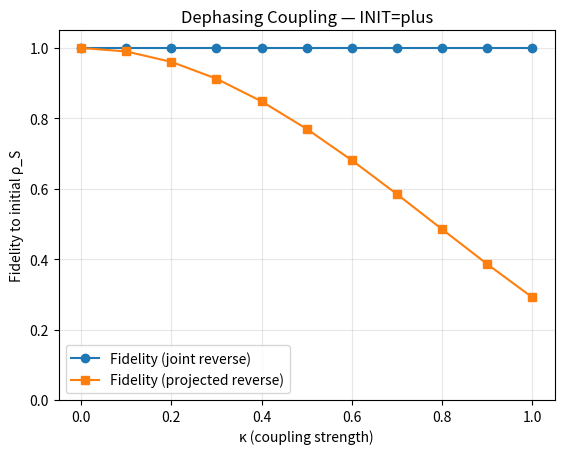
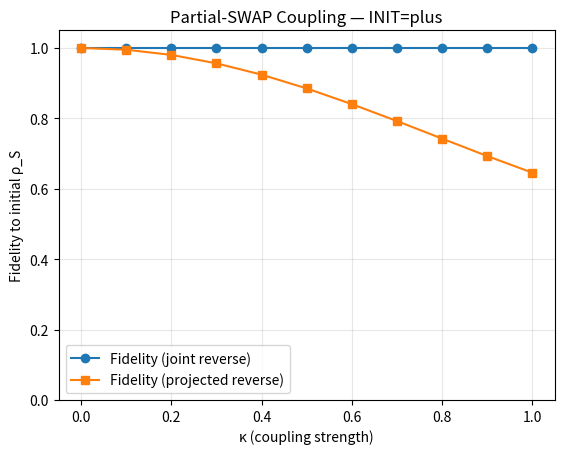
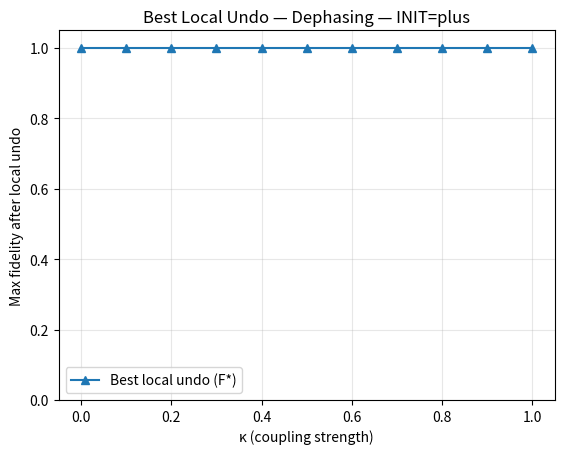
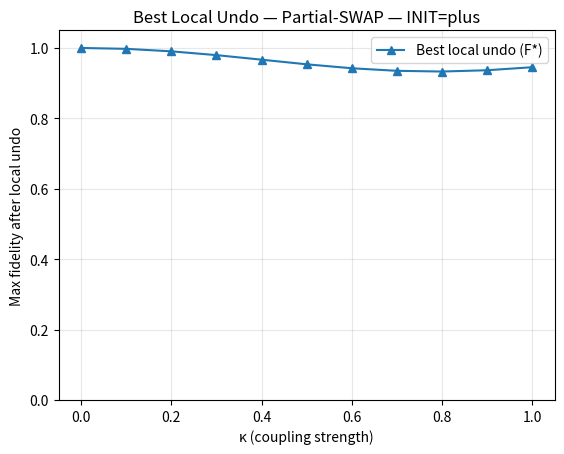

Python code for these plots, in order:
#!/usr/bin/env python3
# quantum_projection_arrow.py
# Robust partial trace + sanity checks + best local undo optimizer.

import numpy as np
from numpy import kron
from math import pi
from scipy.linalg import expm, eigvalsh
from scipy.optimize import minimize

# ------------------------- Config -------------------------
INIT_STATE = "plus"   # "plus" -> |+>, "zero" -> |0>
KAPPA_POINTS = 11     # points from 0.0 to 1.0 inclusive
OPT_RESTARTS = 8      # random restarts for optimizer

# ------------------------- LinAlg helpers -----------------
def dag(A): return A.conj().T
def ket(v):
    v = np.asarray(v, dtype=complex).reshape(-1, 1)
    n = np.linalg.norm(v)
    return v if n == 0 else v / n
def dm(psi): return psi @ dag(psi)

# Pauli
I2 = np.eye(2, dtype=complex)
sx = np.array([[0,1],[1,0]], dtype=complex)
sy = np.array([[0,-1j],[1j,0]], dtype=complex)
sz = np.array([[1,0],[0,-1]], dtype=complex)

# ---------- Robust partial trace ----------
def ptrace(rho, dims, keep):
    """
    Partial trace of a density matrix 'rho' over a multipartite system.

    Args:
        rho  : (D x D) density matrix where D = prod(dims)
        dims : list of subsystem dimensions, e.g., [2,2] for two qubits
        keep : list of subsystem indices to keep (e.g., [0] keeps the first)

    Returns:
        Reduced density matrix over the kept subsystems, in the same order.
    """
    dims = list(dims)
    n = len(dims)
    keep = sorted(list(keep))
    # Reshape to (d0,d1,...,d_{n-1}, d0,d1,...,d_{n-1})
    R = rho.reshape(*(dims + dims))
    # Trace out subsystems not in 'keep' by pairing axis s with its bra axis s+n
    not_keep = [i for i in range(n) if i not in keep]
    # Trace from the highest index downward so axis numbering stays valid
    for s in reversed(not_keep):
        R = np.trace(R, axis1=s, axis2=s + R.ndim//2)
    # Now R has shape prod(dims[k] for k in keep) for ket and bra parts
    out_dim = int(np.prod([dims[i] for i in keep])) if keep else 1
    return R.reshape(out_dim, out_dim)

def ptrace_rho_SE_to_S(rho_SE):
    # Two qubits with ordering S (left), E (right); keep the left one.
    return ptrace(rho_SE, dims=[2,2], keep=[0])

# ---------- Metrics ----------
def fidelity(rho, sigma):
    # Uhlmann fidelity F(rho,sigma)
    evals, evecs = np.linalg.eigh(rho)
    sqrt_eval = np.sqrt(np.clip(evals, 0, None))
    sqrt_rho = (evecs * sqrt_eval) @ dag(evecs)
    M = sqrt_rho @ sigma @ sqrt_rho
    Mevals = np.linalg.eigvalsh((M + dag(M)) / 2)
    Mevals = np.clip(Mevals, 0, None)
    return float((np.sum(np.sqrt(Mevals)))**2)

def von_neumann_entropy(rho):
    ev = np.clip(eigvalsh((rho + dag(rho)) / 2), 1e-16, 1.0)
    return float(-np.sum(ev * np.log2(ev)))

# ---------- Unitaries (couplings) ----------
def U_dephasing(kappa):
    # U = exp(-i * kappa * sz ⊗ sz)
    H = kron(sz, sz)
    return expm(-1j * kappa * H)

def U_partial_swap(kappa):
    # Heisenberg exchange ~ partial SWAP: H = (sx⊗sx + sy⊗sy + sz⊗sz)/2
    H = 0.5 * (kron(sx, sx) + kron(sy, sy) + kron(sz, sz))
    return expm(-1j * kappa * H)

# ---------- Initial states ----------
def initial_states():
    if INIT_STATE.lower() == "plus":
        S = ket([1,1])      # |+>
    elif INIT_STATE.lower() == "zero":
        S = ket([1,0])      # |0>
    else:
        raise ValueError("INIT_STATE must be 'plus' or 'zero'")
    E = ket([1,0])          # environment starts in |0>
    return dm(S), dm(E)

# ---------- Sanity checks ----------
def _ptrace_selfcheck():
    # Build Bell state via kron to nail ordering: (|00> + |11>)/√2
    zero = ket([1,0]); one = ket([0,1])
    bell = (kron(zero, zero) + kron(one, one)) / np.sqrt(2)
    rho_SE = dm(bell)
    rho_S = ptrace_rho_SE_to_S(rho_SE)
    if not np.allclose(rho_S, 0.5 * I2, atol=1e-12):
        # Dump for debugging instead of a blind assert
        print("Selfcheck FAIL: Tr_E(|Φ+><Φ+|) != I/2")
        print("rho_S:\n", rho_S)
        raise AssertionError("Partial trace sanity check failed (Bell).")

    # Product state |+>⊗|0> → Tr_E gives |+><+|
    plus = ket([1,1]); rho_prod = dm(kron(plus, zero))
    rho_S2 = ptrace_rho_SE_to_S(rho_prod)
    if not np.allclose(rho_S2, dm(plus), atol=1e-12):
        print("Selfcheck FAIL: Tr_E(|+0><+0|) != |+><+|")
        print("rho_S2:\n", rho_S2)
        raise AssertionError("Partial trace sanity check failed (product).")

# ---------- Forward / reverse experiment ----------
def run_single(kappa, U_builder):
    rho_S0, rho_E0 = initial_states()
    rho_SE0 = kron(rho_S0, rho_E0)
    U = U_builder(kappa)

    # Forward
    rho_SE_fwd = U @ rho_SE0 @ dag(U)
    rho_S_fwd  = ptrace_rho_SE_to_S(rho_SE_fwd)

    # Case A: reverse S+E jointly (should recover exactly)
    rho_SE_rev_joint = dag(U) @ rho_SE_fwd @ U
    rho_S_joint = ptrace_rho_SE_to_S(rho_SE_rev_joint)
    F_joint = fidelity(rho_S0, rho_S_joint)
    S_joint = von_neumann_entropy(rho_S_joint)

    # Case B: project (trace E), then "reverse S only" (do nothing here)
    rho_S_proj_rev = rho_S_fwd
    F_proj = fidelity(rho_S0, rho_S_proj_rev)
    S_proj = von_neumann_entropy(rho_S_proj_rev)

    return {
        "kappa": kappa,
        "F_joint": F_joint, "S_joint": S_joint,
        "F_proj":  F_proj,  "S_proj":  S_proj
    }

def sweep(U_builder, label, kappas):
    print(f"\n=== Sweep: {label}  (INIT_STATE={INIT_STATE}) ===")
    rows = [run_single(k, U_builder) for k in kappas]
    print("kappa\tF_joint\t\tF_proj\t\tS_joint\t\tS_proj")
    for r in rows:
        print(f"{r['kappa']:.3f}\t{r['F_joint']:.6f}\t{r['F_proj']:.6f}\t{r['S_joint']:.6f}\t{r['S_proj']:.6f}")
    return rows

# ---------- Best local undo (single-qubit unitary on S) ----------
def U3(theta, phi, lam):
    ct, st = np.cos(theta/2), np.sin(theta/2)
    return np.array([
        [ct, -np.exp(1j*lam)*st],
        [np.exp(1j*phi)*st, np.exp(1j*(phi+lam))*ct]
    ], dtype=complex)

def best_local_undo_for_kappa(kappa, U_builder, restarts=8):
    rho_S0, rho_E0 = initial_states()
    rho_SE0 = kron(rho_S0, rho_E0)
    U = U_builder(kappa)
    rho_SE_fwd = U @ rho_SE0 @ dag(U)
    rho_S_fwd  = ptrace_rho_SE_to_S(rho_SE_fwd)

    def negF(x):
        th, ph, la = x
        V = U3(th, ph, la)
        trial = V @ rho_S_fwd @ dag(V)
        return -fidelity(rho_S0, trial)

    bounds = [(0, 2*pi), (0, 2*pi), (0, 2*pi)]
    best_val, best_x = -1.0, None
    for _ in range(restarts):
        x0 = np.random.rand(3) * 2*pi
        res = minimize(negF, x0, method="L-BFGS-B", bounds=bounds, options={"maxiter": 600})
        val = -res.fun
        if val > best_val:
            best_val, best_x = val, res.x
    return {"kappa": kappa, "F_best": float(best_val), "angles": tuple(map(float, best_x))}

def sweep_best_local_undo(U_builder, label, kappas, restarts=8):
    print(f"\n=== Best local undo sweep: {label}  (INIT_STATE={INIT_STATE}) ===")
    rows = [best_local_undo_for_kappa(k, U_builder, restarts) for k in kappas]
    print("kappa\tF_best\t\t(theta, phi, lam)")
    for r in rows:
        th, ph, la = r["angles"]
        print(f"{r['kappa']:.3f}\t{r['F_best']:.6f}\t({th:.3f}, {ph:.3f}, {la:.3f})")
    return rows

# ------------------------- Main ---------------------------
def main():
    _ptrace_selfcheck()

    kappas = np.linspace(0.0, 1.0, KAPPA_POINTS)

    # Baseline sweeps
    rows_deph  = sweep(U_dephasing,   "Dephasing U = exp(-i κ σz⊗σz)", kappas)
    rows_ps    = sweep(U_partial_swap,"Partial-SWAP U = exp(-i κ/2 Σ σi⊗σi)", kappas)

    # Optimizer sweeps
    rows_best_deph = sweep_best_local_undo(U_dephasing,   "Dephasing", kappas, restarts=OPT_RESTARTS)
    rows_best_ps   = sweep_best_local_undo(U_partial_swap,"Partial-SWAP", kappas, restarts=OPT_RESTARTS)

    # Plots
    try:
        import matplotlib.pyplot as plt

        def plot_baseline(rows, title):
            ks = [r["kappa"] for r in rows]
            Fj = [r["F_joint"] for r in rows]
            Fp = [r["F_proj"]  for r in rows]
            plt.figure()
            plt.plot(ks, Fj, marker='o', label="Fidelity (joint reverse)")
            plt.plot(ks, Fp, marker='s', label="Fidelity (projected reverse)")
            plt.xlabel("κ (coupling strength)")
            plt.ylabel("Fidelity to initial ρ_S")
            plt.ylim(0, 1.05)
            plt.title(f"{title} — INIT={INIT_STATE}")
            plt.grid(True, alpha=0.3)
            plt.legend()

        def plot_best(rows, title):
            ks = [r["kappa"] for r in rows]
            Fb = [r["F_best"] for r in rows]
            plt.figure()
            plt.plot(ks, Fb, marker='^', label="Best local undo (F*)")
            plt.xlabel("κ (coupling strength)")
            plt.ylabel("Max fidelity after local undo")
            plt.ylim(0, 1.05)
            plt.title(f"Best Local Undo — {title} — INIT={INIT_STATE}")
            plt.grid(True, alpha=0.3)
            plt.legend()

        plot_baseline(rows_deph, "Dephasing Coupling")
        plot_baseline(rows_ps,   "Partial-SWAP Coupling")
        plot_best(rows_best_deph, "Dephasing")
        plot_best(rows_best_ps,   "Partial-SWAP")

        plt.show()
    except Exception as e:
        print("\n(Plotting skipped:", e, ")")

if __name__ == "__main__":
    main()
